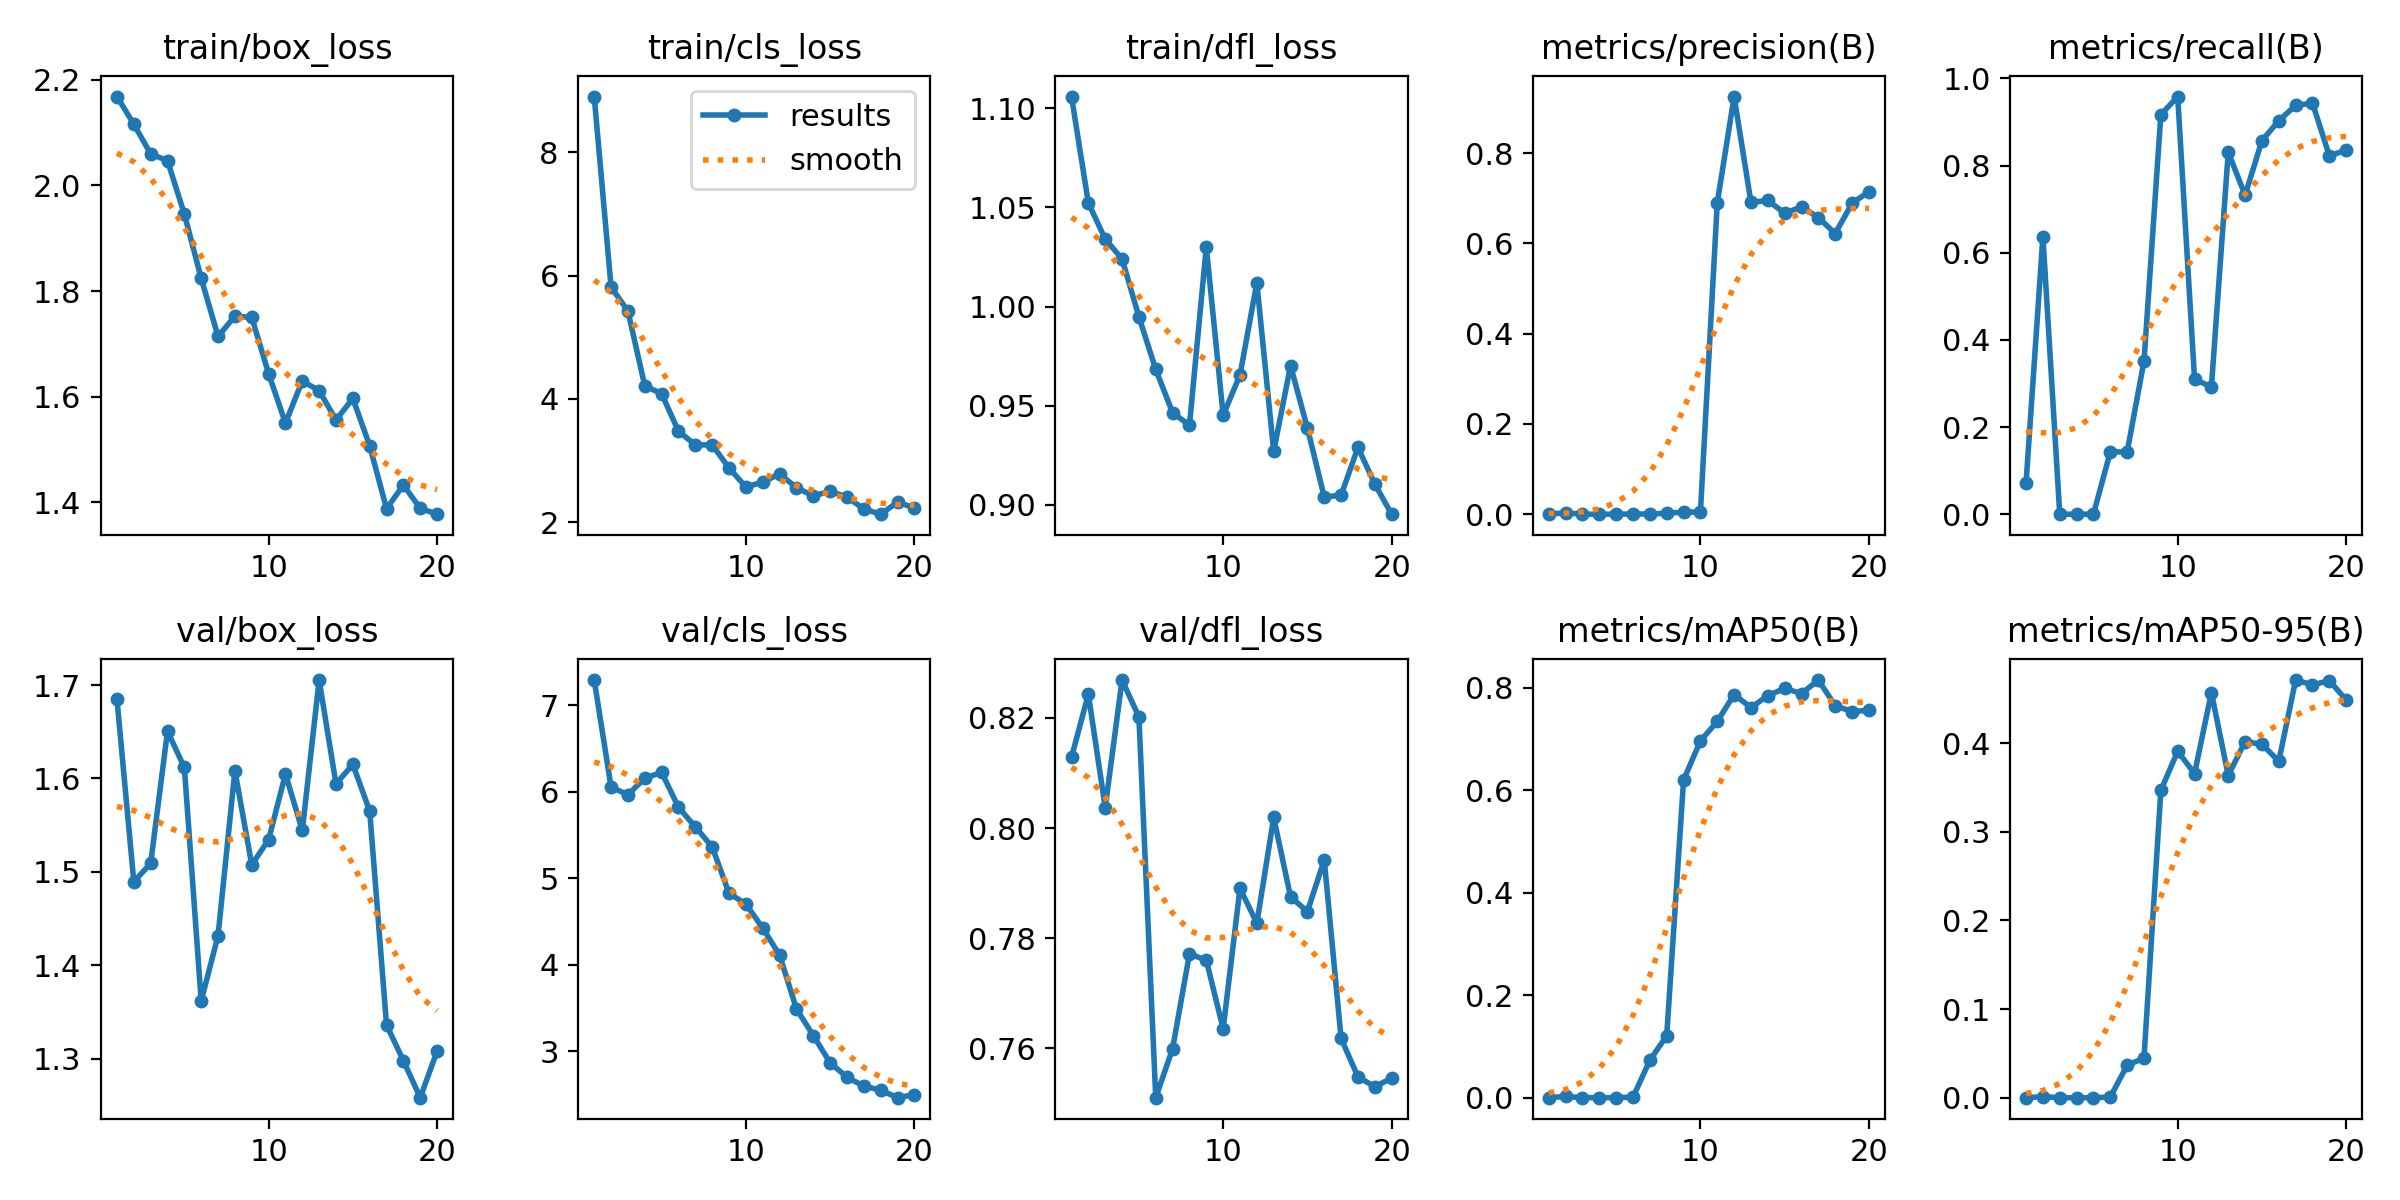

Values plotted in this chart, from the file beside it:
epoch, time, train/box_loss, train/cls_loss, train/dfl_loss, metrics/precision(B), metrics/recall(B), metrics/mAP50(B), metrics/mAP50-95(B), val/box_loss, val/cls_loss, val/dfl_loss, lr/pg0, lr/pg1, lr/pg2
1, 40.18, 2.168, 8.905, 1.106, 0.00026, 0.07143, 0.00015, 5e-05, 1.685, 7.294, 0.8128, 0.0001334, 0.0001334, 0.0001334
2, 78.28, 2.116, 5.813, 1.052, 0.00282, 0.6369, 0.00242, 0.00113, 1.49, 6.055, 0.8243, 0.0002694, 0.0002694, 0.0002694
3, 118.2, 2.06, 5.423, 1.034, 0, 0, 0, 0, 1.509, 5.967, 0.8037, 0.0003905, 0.0003905, 0.0003905
4, 158.6, 2.047, 4.211, 1.024, 0, 0, 0, 0, 1.65, 6.159, 0.8269, 0.0004968, 0.0004968, 0.0004968
5, 198.1, 1.946, 4.083, 0.9949, 0, 0, 0, 0, 1.612, 6.225, 0.8202, 0.0005883, 0.0005883, 0.0005883
6, 234.9, 1.824, 3.473, 0.9683, 0.00038, 0.1429, 0.00103, 0.00074, 1.362, 5.822, 0.7511, 0.0006648, 0.0006648, 0.0006648
7, 271.4, 1.714, 3.253, 0.9465, 0.00036, 0.1429, 0.07294, 0.03649, 1.432, 5.594, 0.76, 0.0007266, 0.0007266, 0.0007266
8, 307.4, 1.753, 3.25, 0.9401, 0.00212, 0.3512, 0.1212, 0.04469, 1.608, 5.363, 0.7772, 0.0007735, 0.0007735, 0.0007735
9, 344.8, 1.75, 2.877, 1.03, 0.00449, 0.9167, 0.6202, 0.3466, 1.508, 4.827, 0.776, 0.0008055, 0.0008055, 0.0008055
10, 381.1, 1.644, 2.569, 0.9452, 0.00466, 0.9583, 0.6966, 0.3908, 1.534, 4.701, 0.7636, 0.0008227, 0.0008227, 0.0008227
11, 417.3, 1.55, 2.647, 0.9655, 0.6899, 0.3099, 0.7346, 0.3655, 1.605, 4.423, 0.7891, 0.000825, 0.000825, 0.000825
12, 454.8, 1.63, 2.78, 1.012, 0.9255, 0.2917, 0.7871, 0.4569, 1.544, 4.111, 0.7827, 0.0007593, 0.0007593, 0.0007593
13, 493.7, 1.611, 2.558, 0.927, 0.6909, 0.8306, 0.7615, 0.3634, 1.705, 3.488, 0.8019, 0.0006768, 0.0006768, 0.0006768
14, 533.1, 1.556, 2.425, 0.9702, 0.6952, 0.7321, 0.785, 0.4016, 1.594, 3.179, 0.7875, 0.0005943, 0.0005943, 0.0005943
15, 569.8, 1.597, 2.496, 0.9388, 0.667, 0.8571, 0.799, 0.3985, 1.615, 2.865, 0.7848, 0.0005118, 0.0005118, 0.0005118
16, 604.5, 1.507, 2.408, 0.904, 0.6812, 0.9028, 0.789, 0.3796, 1.565, 2.697, 0.7942, 0.0004293, 0.0004293, 0.0004293
17, 639.4, 1.388, 2.21, 0.9049, 0.6575, 0.938, 0.8153, 0.4711, 1.336, 2.594, 0.7618, 0.0003467, 0.0003467, 0.0003467
18, 675.1, 1.433, 2.127, 0.929, 0.6218, 0.9434, 0.7652, 0.4656, 1.298, 2.547, 0.7548, 0.0002642, 0.0002642, 0.0002642
19, 710.3, 1.389, 2.321, 0.9105, 0.6891, 0.8224, 0.7539, 0.4704, 1.258, 2.46, 0.753, 0.0001817, 0.0001817, 0.0001817
20, 745.1, 1.378, 2.231, 0.8953, 0.7146, 0.8353, 0.7564, 0.4486, 1.308, 2.495, 0.7546, 9.91865e-05, 9.91865e-05, 9.91865e-05
